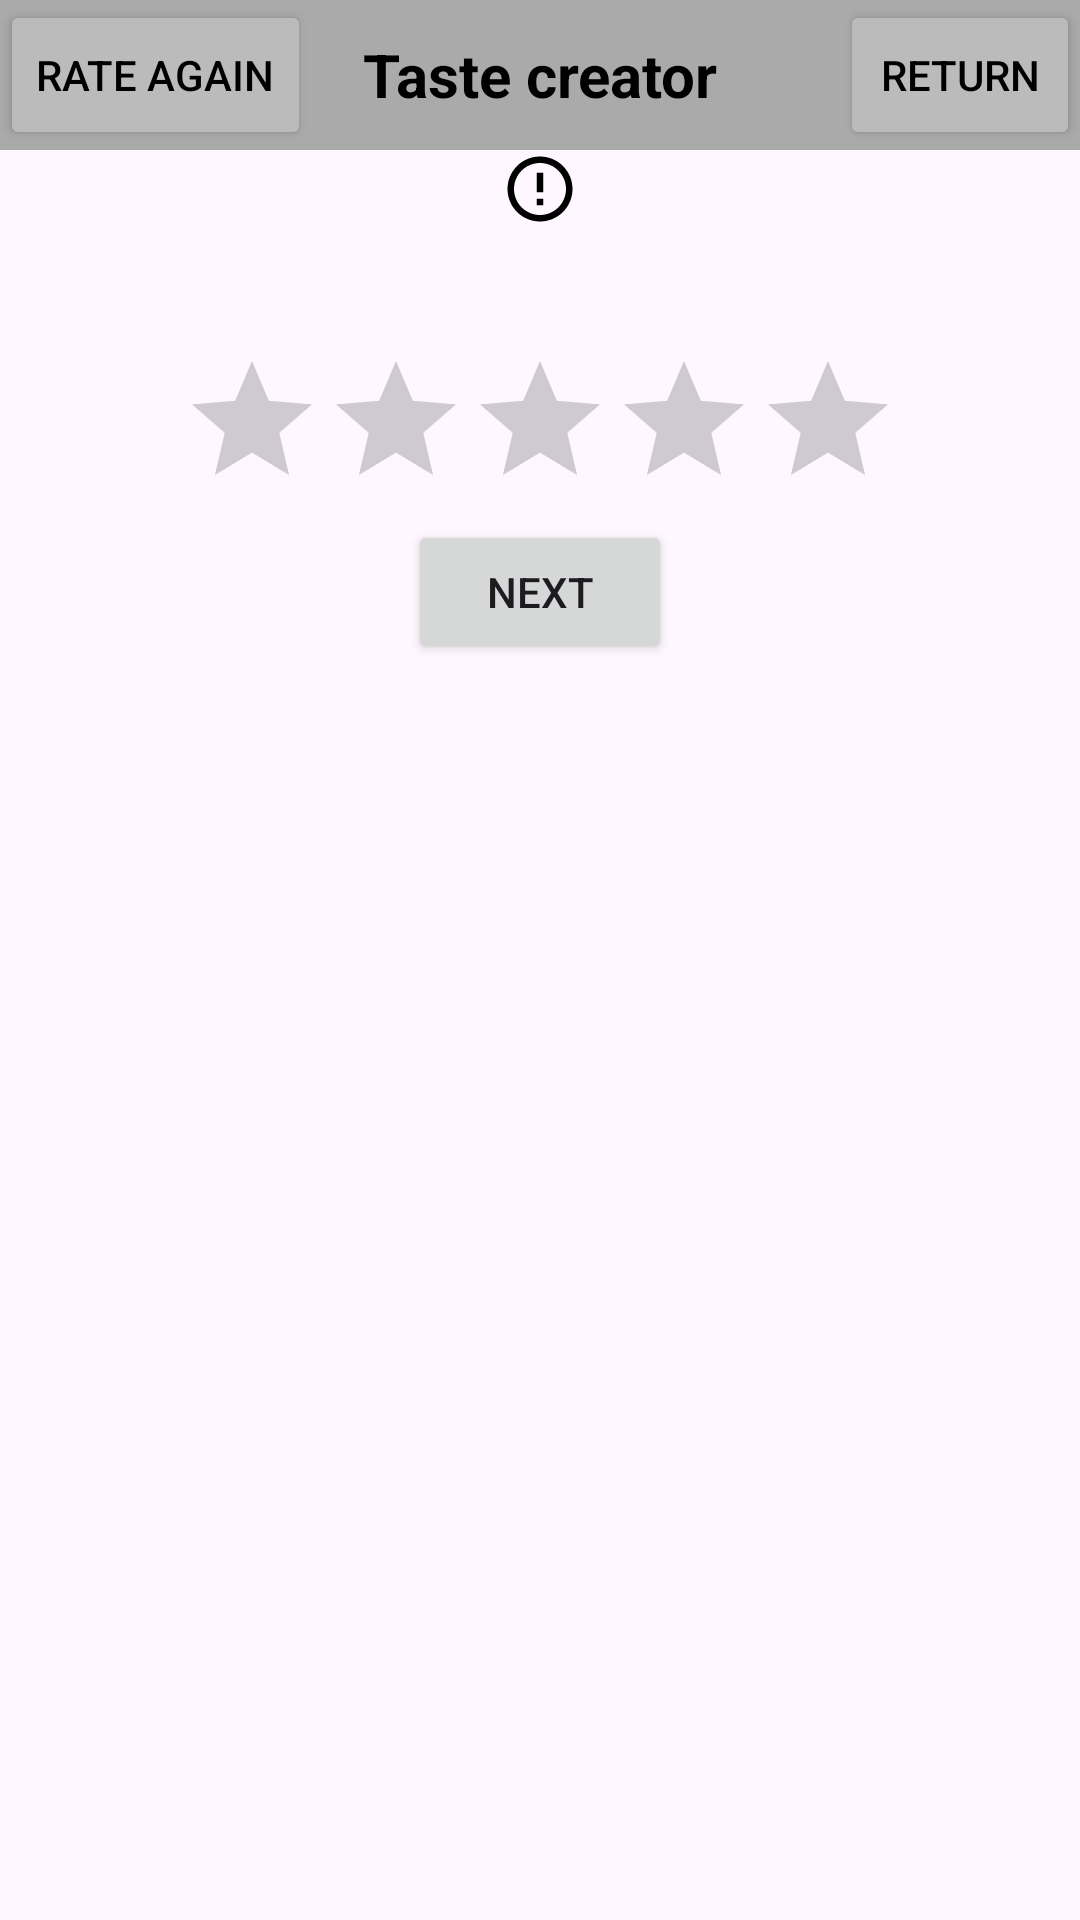

Here is an Android app screen rendered from its layout file. Give the layout XML and the strings, colors and styles it references.
<!-- AndroidManifest.xml: application theme Theme.Projektinz -->
<!-- res/layout/activity_taste_creator.xml -->
<?xml version="1.0" encoding="utf-8"?>
<RelativeLayout xmlns:android="http://schemas.android.com/apk/res/android"
    xmlns:app="http://schemas.android.com/apk/res-auto"
    xmlns:tools="http://schemas.android.com/tools"
    android:layout_width="match_parent"
    android:layout_height="match_parent"
    tools:context=".TasteCreator">

    <TextView
        android:id="@+id/taste_creator_title"
        android:layout_width="match_parent"
        android:layout_height="50dp"
        android:layout_marginTop="0dp"
        android:background="#aaaaaa"
        android:gravity="center"
        android:text="Taste creator"
        android:textColor="@color/black"
        android:textSize="20dp"
        android:textStyle="bold" />

    <androidx.appcompat.widget.AppCompatButton
        android:id="@+id/return_button"
        android:layout_width="80dp"
        android:layout_height="50dp"
        android:backgroundTint="#bbbbbb"
        android:text="RETURN"
        android:textColor="@color/black"
        android:layout_alignRight="@id/taste_creator_title" />

    <androidx.appcompat.widget.AppCompatButton
        android:id="@+id/rate_again_button"
        android:layout_width="wrap_content"
        android:layout_height="50dp"
        android:backgroundTint="#bbbbbb"
        android:text="RATE AGAIN"
        android:textColor="@color/black"
        android:layout_gravity="center"/>

    <LinearLayout
        android:layout_width="match_parent"
        android:layout_height="match_parent"
        android:orientation="vertical"
        android:layout_below="@+id/taste_creator_title" >

        <ImageView
            android:id="@+id/item_image"
            android:layout_width="match_parent"
            android:layout_height="wrap_content"
            android:layout_gravity="center"
            android:src="@drawable/baseline_error_outline_24" />

        <LinearLayout
            android:layout_width="match_parent"
            android:layout_height="wrap_content"
            android:orientation="vertical">

            <TextView
                android:id="@+id/item_name"
                android:layout_width="match_parent"
                android:layout_height="wrap_content"
                android:textSize="30dp"
                android:gravity="center"/>

            <RatingBar
                android:id="@+id/user_rating_bar"
                android:layout_width="wrap_content"
                android:layout_height="wrap_content"
                android:layout_gravity="center"
                android:layout_below="@+id/item_name"/>

            <androidx.appcompat.widget.AppCompatButton
                android:id="@+id/next_ingredient_button"
                android:layout_width="wrap_content"
                android:layout_height="wrap_content"
                android:text="Next"
                android:layout_gravity="center"/>

            <ListView
                android:id="@+id/user_ratings_list"
                android:layout_width="match_parent"
                android:layout_height="wrap_content"
                android:layout_gravity="center"
                android:layout_marginTop="16dp"
                android:divider="@android:color/darker_gray"
                android:dividerHeight="1dp"
                android:visibility="visible"
                android:layout_below="@+id/next_ingredient_button"/>

        </LinearLayout>

    </LinearLayout>

</RelativeLayout>
<!-- resources referenced by this layout -->
<resources>
  <color name="black">#FF000000</color>
  <!-- drawable baseline_error_outline_24 (drawable) -->
  <vector android:height="26dp" android:tint="#000000"
      android:viewportHeight="24" android:viewportWidth="24"
      android:width="26dp" xmlns:android="http://schemas.android.com/apk/res/android">
      <path android:fillColor="@android:color/white" android:pathData="M11,15h2v2h-2zM11,7h2v6h-2zM11.99,2C6.47,2 2,6.48 2,12s4.47,10 9.99,10C17.52,22 22,17.52 22,12S17.52,2 11.99,2zM12,20c-4.42,0 -8,-3.58 -8,-8s3.58,-8 8,-8 8,3.58 8,8 -3.58,8 -8,8z"/>
  </vector>
  <style name="Theme.Projektinz" parent="Base.Theme.Projektinz" />
  <style name="Base.Theme.Projektinz" parent="Theme.Material3.DayNight.NoActionBar">
          
          
      </style>
</resources>
